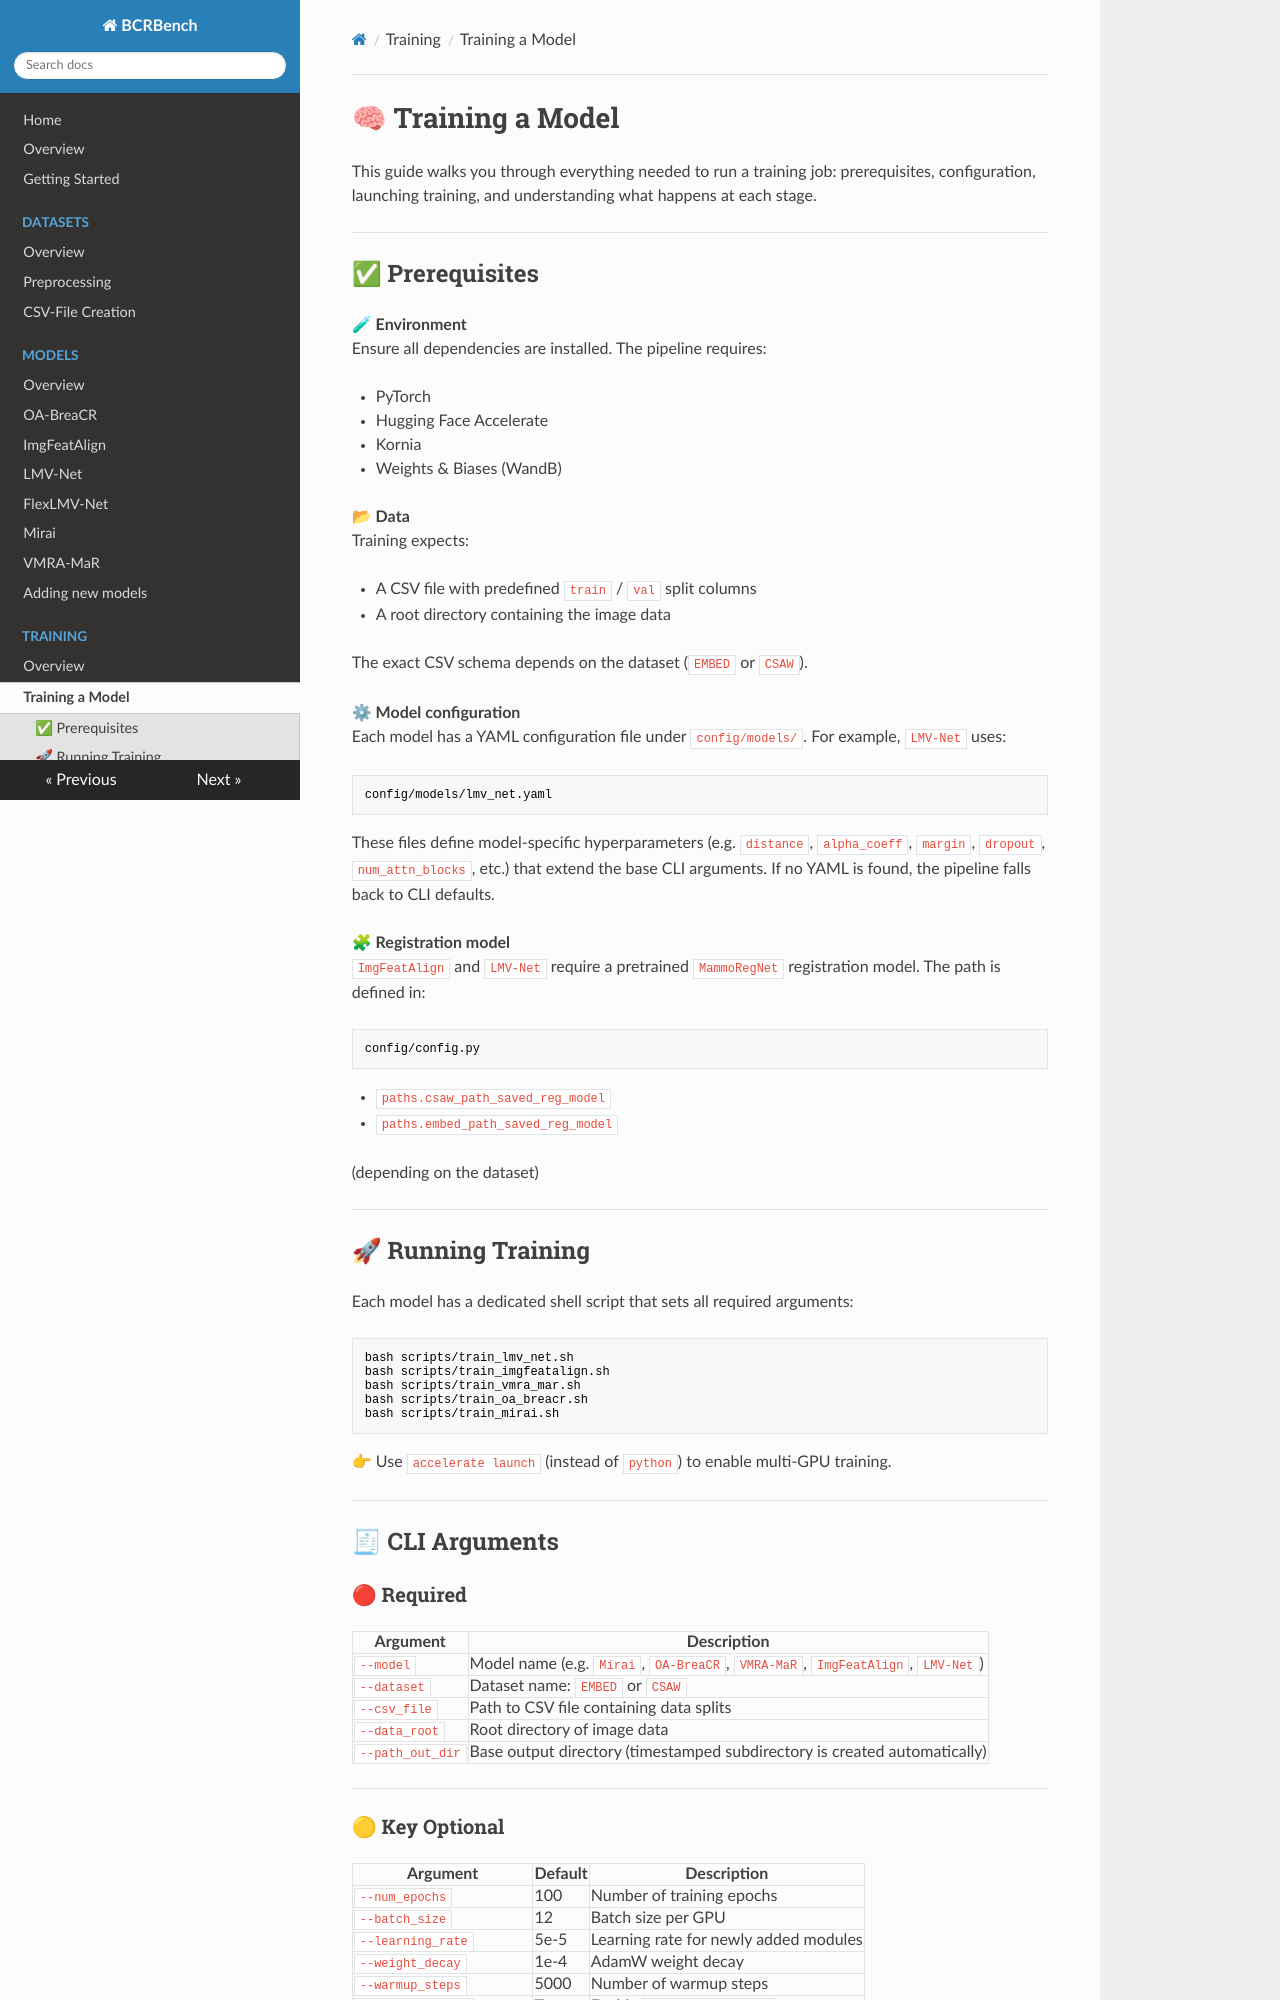

repository: sot176/BCRBench · page: training/training_a_model/index.html · generator: mkdocs

# 🧠 Training a Model

This guide walks you through everything needed to run a training job: prerequisites, configuration, launching training, and understanding what happens at each stage.

---

## ✅ Prerequisites

**🧪 Environment**  
Ensure all dependencies are installed. The pipeline requires:

- PyTorch  
- Hugging Face Accelerate  
- Kornia  
- Weights & Biases (WandB)  

**📂 Data**  
Training expects:

- A CSV file with predefined `train` / `val` split columns  
- A root directory containing the image data  

The exact CSV schema depends on the dataset (`EMBED` or `CSAW`).

**⚙ Model configuration**  
Each model has a YAML configuration file under `config/models/`. For example, `LMV-Net` uses:

```
config/models/lmv_net.yaml
```

These files define model-specific hyperparameters (e.g. `distance`, `alpha_coeff`, `margin`, `dropout`, `num_attn_blocks`, etc.) that extend the base CLI arguments. If no YAML is found, the pipeline falls back to CLI defaults.

**🧩 Registration model**  
`ImgFeatAlign` and `LMV-Net` require a pretrained `MammoRegNet` registration model. The path is defined in:

```
config/config.py
```

- `paths.csaw_path_saved_reg_model`  
- `paths.embed_path_saved_reg_model`  

(depending on the dataset)

---

## 🚀 Running Training

Each model has a dedicated shell script that sets all required arguments:

```bash
bash scripts/train_lmv_net.sh
bash scripts/train_imgfeatalign.sh
bash scripts/train_vmra_mar.sh
bash scripts/train_oa_breacr.sh
bash scripts/train_mirai.sh
```

👉 Use `accelerate launch` (instead of `python`) to enable multi-GPU training.

---

## 🧾 CLI Arguments
